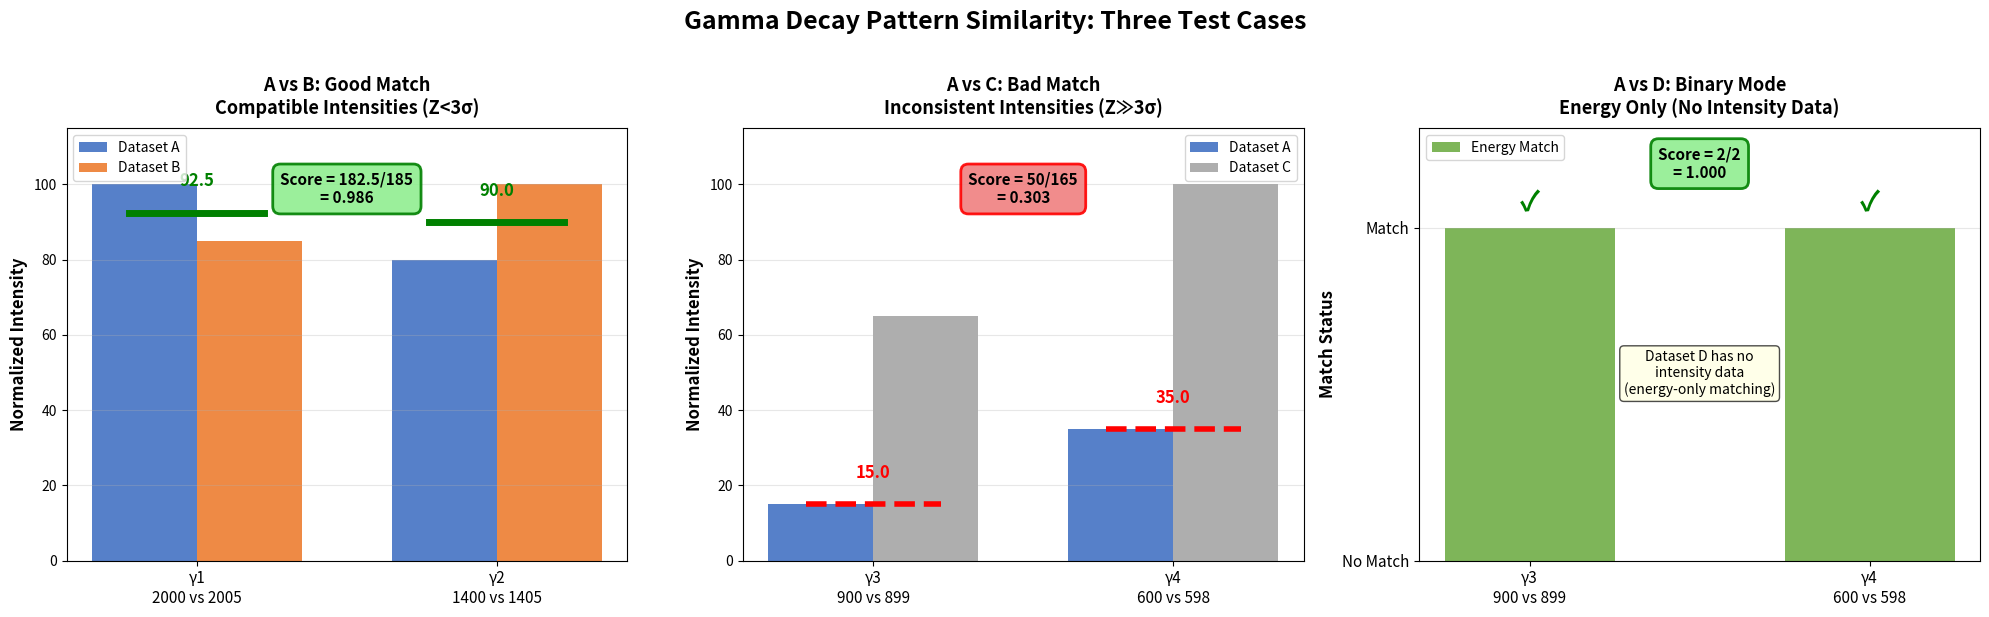

Recreate this plot in Python.
import matplotlib.pyplot as plt
import numpy as np

def plot_subset_robust_mechanics():
    fig, axes = plt.subplots(1, 3, figsize=(20, 6))
    fig.suptitle('Gamma Decay Pattern Similarity: Three Test Cases', fontsize=18, fontweight='bold', y=1.02)

    # ==========================================
    # PLOT 1: Dataset A vs B (Good Match)
    # ==========================================
    ax1 = axes[0]
    
    # Dataset A: Level 2000±1 keV, 4 gammas [100, 80±10, 15±3, 35±5], total=230
    # Dataset B: Level 2005±2 keV, 2 gammas [85±10, 100], total=185
    # Matched pairs: (100 vs 85) → 92.5, (80 vs 100) → 90
    # Score = 182.5/185 = 0.986
    
    pairs_AB = ['γ1\n2000 vs 2005', 'γ2\n1400 vs 1405']
    A_vals = [100, 80]
    B_vals = [85, 100]
    overlaps_AB = [92.5, 90]
    
    x = np.arange(len(pairs_AB))
    width = 0.35
    
    ax1.bar(x - width/2, A_vals, width, label='Dataset A', color='#4472C4', alpha=0.9)
    ax1.bar(x + width/2, B_vals, width, label='Dataset B', color='#ED7D31', alpha=0.9)
    
    for i, overlap in enumerate(overlaps_AB):
        ax1.plot([i - width/2 - 0.05, i + width/2 + 0.05], [overlap, overlap], 
                'g-', linewidth=5, zorder=10)
        ax1.text(i, overlap + 7, f'{overlap:.1f}', ha='center', fontweight='bold', 
                fontsize=12, color='green')
    
    ax1.set_xticks(x)
    ax1.set_xticklabels(pairs_AB, fontsize=11)
    ax1.set_ylabel('Normalized Intensity', fontsize=12, fontweight='bold')
    ax1.set_title('A vs B: Good Match\nCompatible Intensities (Z<3σ)', 
                 fontsize=13, fontweight='bold', pad=10)
    ax1.legend(fontsize=10, loc='upper left')
    ax1.set_ylim(0, 115)
    ax1.grid(axis='y', alpha=0.3)
    
    # Score box
    ax1.text(0.5, 95, 'Score = 182.5/185\n= 0.986', ha='center', fontsize=11, fontweight='bold',
            bbox=dict(boxstyle='round,pad=0.5', facecolor='lightgreen', alpha=0.9, edgecolor='green', linewidth=2))

    # ==========================================
    # PLOT 2: Dataset A vs C (Bad Match)
    # ==========================================
    ax2 = axes[1]
    
    # Dataset C: Level 1999±2 keV, 2 gammas [65±10, 100], total=165
    # Dataset A gammas matched: [15, 35]
    # Matched pairs: (15 vs 65) → 15, (35 vs 100) → 35
    # Score = 50/165 = 0.303
    
    pairs_AC = ['γ3\n900 vs 899', 'γ4\n600 vs 598']
    A_vals_2 = [15, 35]
    C_vals = [65, 100]
    overlaps_AC = [15, 35]
    
    x = np.arange(len(pairs_AC))
    
    ax2.bar(x - width/2, A_vals_2, width, label='Dataset A', color='#4472C4', alpha=0.9)
    ax2.bar(x + width/2, C_vals, width, label='Dataset C', color='#A5A5A5', alpha=0.9)
    
    for i, overlap in enumerate(overlaps_AC):
        ax2.plot([i - width/2 - 0.05, i + width/2 + 0.05], [overlap, overlap], 
                'r--', linewidth=4, zorder=10)
        ax2.text(i, overlap + 7, f'{overlap:.1f}', ha='center', fontweight='bold', 
                fontsize=12, color='red')
    
    ax2.set_xticks(x)
    ax2.set_xticklabels(pairs_AC, fontsize=11)
    ax2.set_ylabel('Normalized Intensity', fontsize=12, fontweight='bold')
    ax2.set_title('A vs C: Bad Match\nInconsistent Intensities (Z≫3σ)', 
                 fontsize=13, fontweight='bold', pad=10)
    ax2.legend(fontsize=10, loc='upper right')
    ax2.set_ylim(0, 115)
    ax2.grid(axis='y', alpha=0.3)
    
    # Score box
    ax2.text(0.5, 95, 'Score = 50/165\n= 0.303', ha='center', fontsize=11, fontweight='bold',
            bbox=dict(boxstyle='round,pad=0.5', facecolor='lightcoral', alpha=0.9, edgecolor='red', linewidth=2))

    # ==========================================
    # PLOT 3: Dataset A vs D (Binary Mode)
    # ==========================================
    ax3 = axes[2]
    
    # Dataset D: Level 2002±2 keV, 2 gammas [899±2, 598±3], no intensity data
    # Dataset A gammas matched: [15, 35] (energy only)
    # Binary mode: 2 matched gammas / 2 total = 1.0
    
    pairs_AD = ['γ3\n900 vs 899', 'γ4\n600 vs 598']
    energy_matches = [1, 1]
    
    x = np.arange(len(pairs_AD))
    width_bin = 0.5
    
    ax3.bar(x, energy_matches, width_bin, color='#70AD47', alpha=0.9, label='Energy Match')
    
    for i in range(len(pairs_AD)):
        ax3.text(i, energy_matches[i] + 0.05, '✓', ha='center', fontsize=20, 
                fontweight='bold', color='green')
    
    ax3.set_xticks(x)
    ax3.set_xticklabels(pairs_AD, fontsize=11)
    ax3.set_ylabel('Match Status', fontsize=12, fontweight='bold')
    ax3.set_title('A vs D: Binary Mode\nEnergy Only (No Intensity Data)', 
                 fontsize=13, fontweight='bold', pad=10)
    ax3.legend(fontsize=10, loc='upper left')
    ax3.set_ylim(0, 1.3)
    ax3.set_yticks([0, 1])
    ax3.set_yticklabels(['No Match', 'Match'], fontsize=11)
    ax3.grid(axis='y', alpha=0.3)
    
    # Score box
    ax3.text(0.5, 1.15, 'Score = 2/2\n= 1.000', ha='center', fontsize=11, fontweight='bold',
            bbox=dict(boxstyle='round,pad=0.5', facecolor='lightgreen', alpha=0.9, edgecolor='green', linewidth=2))
    
    # Add note
    ax3.text(0.5, 0.5, 'Dataset D has no\nintensity data\n(energy-only matching)', 
            ha='center', fontsize=10, style='italic',
            bbox=dict(boxstyle='round', facecolor='lightyellow', alpha=0.7))

    plt.tight_layout()
    plt.show()

if __name__ == "__main__":
    plot_subset_robust_mechanics()